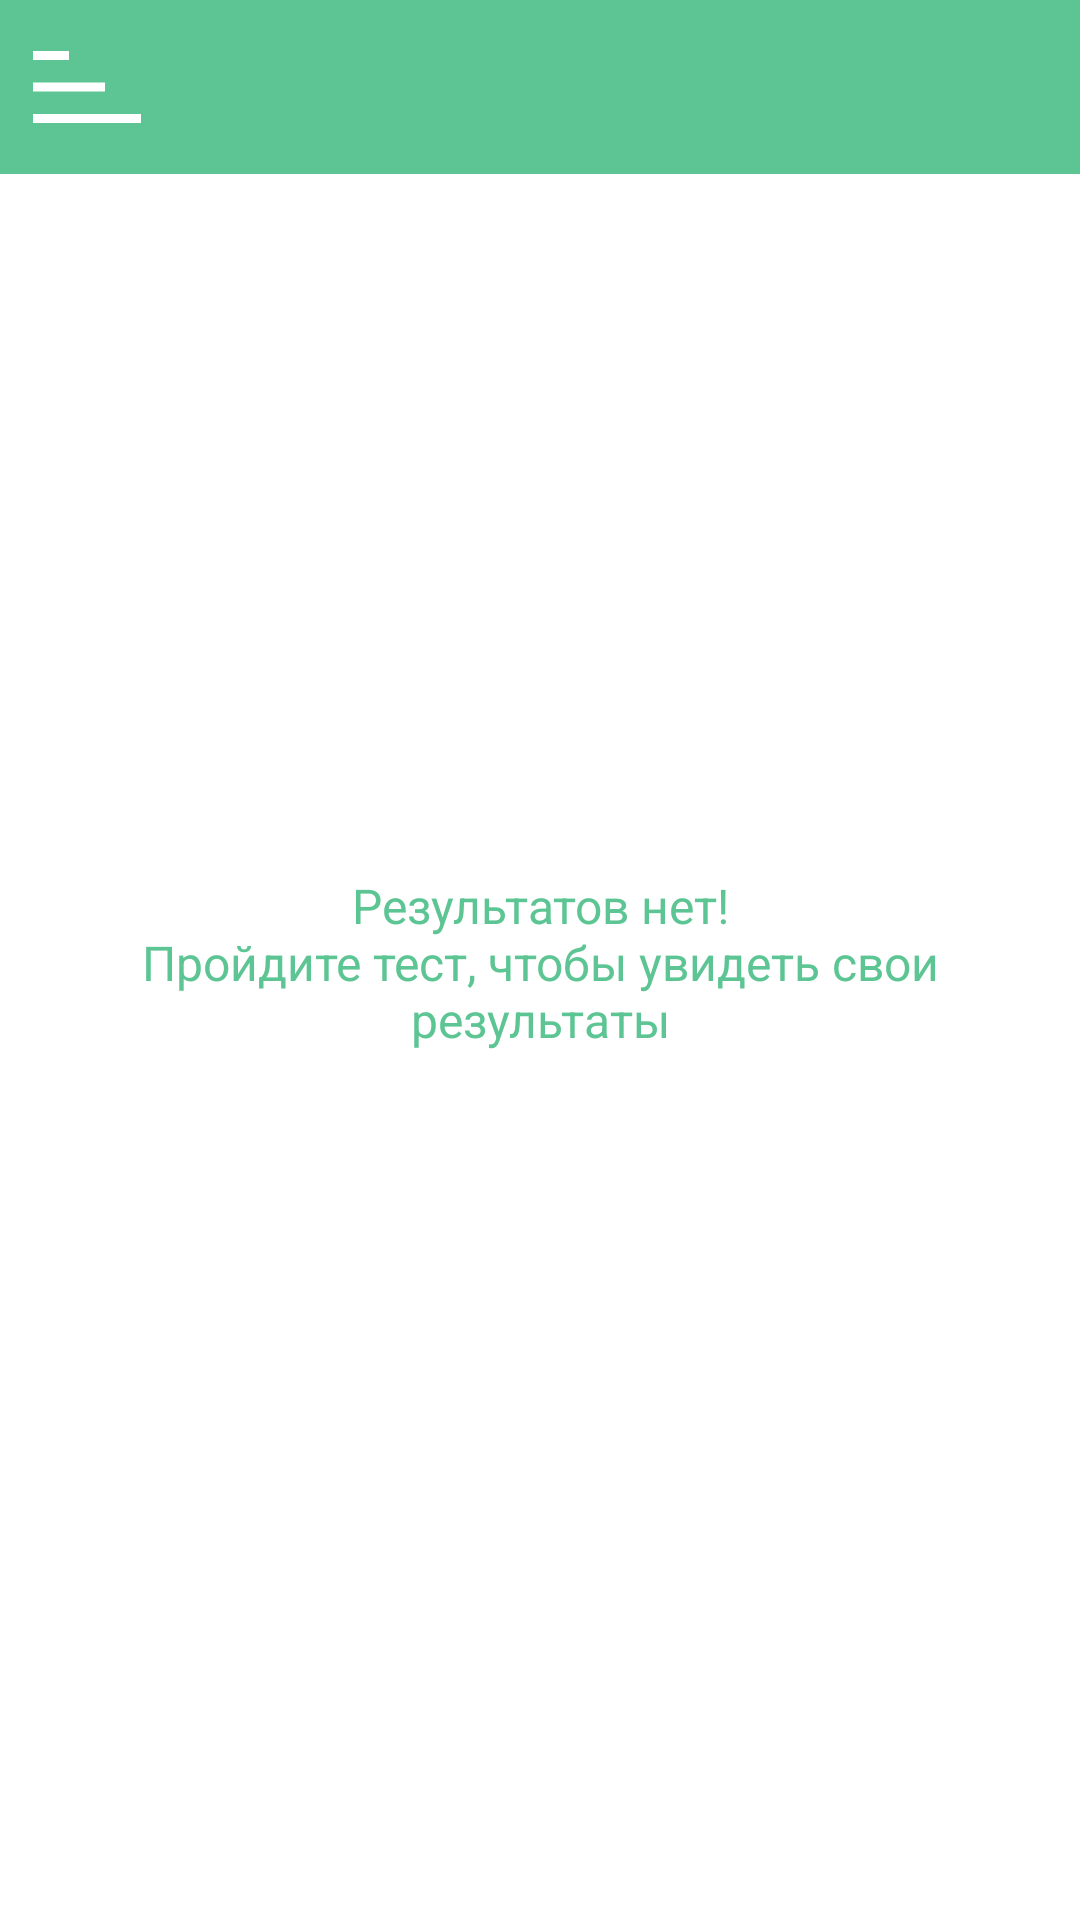

Write the Android layout XML for this screen, with the resource values it uses.
<!-- AndroidManifest.xml: fallback theme Theme.MaterialComponents.DayNight.NoActionBar -->
<!-- res/layout/fragment_results.xml -->
<?xml version="1.0" encoding="utf-8"?>
<androidx.constraintlayout.widget.ConstraintLayout xmlns:android="http://schemas.android.com/apk/res/android"
    xmlns:app="http://schemas.android.com/apk/res-auto"
    xmlns:tools="http://schemas.android.com/tools"
    android:layout_width="match_parent"
    android:layout_height="match_parent"
    android:background="@color/transparent">

    <LinearLayout
        android:id="@+id/buttonContainer"
        android:layout_width="match_parent"
        android:layout_height="0dp"
        android:background="@color/primary"
        android:orientation="horizontal"
        android:padding="5dp"
        app:layout_constraintStart_toStartOf="parent"
        app:layout_constraintTop_toTopOf="parent">

        <ImageButton
            android:id="@+id/sortButton"
            android:layout_width="wrap_content"
            android:layout_height="wrap_content"
            android:background="@drawable/sort_button_style"
            app:srcCompat="@drawable/ic_sort_asc" />
    </LinearLayout>

    <androidx.recyclerview.widget.RecyclerView
        android:id="@+id/resultsList"
        android:layout_width="0dp"
        android:layout_height="0dp"
        app:layout_constraintBottom_toBottomOf="parent"
        app:layout_constraintEnd_toEndOf="parent"
        app:layout_constraintStart_toStartOf="parent"
        app:layout_constraintTop_toBottomOf="@+id/buttonContainer">

    </androidx.recyclerview.widget.RecyclerView>

    <TextView
        android:id="@+id/noResultsText"
        android:layout_width="0dp"
        android:layout_height="0dp"
        android:layout_marginStart="16dp"
        android:layout_marginEnd="16dp"
        android:layout_marginBottom="56dp"
        android:autoSizeTextType="none"
        android:gravity="center"
        android:text="@string/no_result"
        android:textAlignment="center"
        android:textColor="@color/primary"
        android:textColorHighlight="@color/text"
        android:textColorLink="@color/text"
        android:textSize="16sp"
        app:layout_constraintBottom_toBottomOf="parent"
        app:layout_constraintEnd_toEndOf="parent"
        app:layout_constraintHorizontal_bias="1.0"
        app:layout_constraintStart_toStartOf="parent"
        app:layout_constraintTop_toBottomOf="@+id/buttonContainer"
        app:layout_constraintVertical_bias="1.0" />

</androidx.constraintlayout.widget.ConstraintLayout>
<!-- resources referenced by this layout -->
<resources>
  <color name="primary">#5CC593</color>
  <color name="text">#16201B</color>
  <color name="transparent">#00FFFFFF</color>
  <!-- drawable ic_sort_asc (drawable) -->
  <vector xmlns:android="http://schemas.android.com/apk/res/android"
      android:width="48dp"
      android:height="48dp"
      android:viewportWidth="48"
      android:viewportHeight="48"
      android:autoMirrored="true">
  
    <group android:pivotX="24" android:pivotY="24"
        android:rotation="180" android:scaleX="-1">
      <path
          android:fillColor="@color/app_background"
          android:pathData="M6,36V33H18V36ZM6,25.5V22.5H30V25.5ZM6,15V12H42V15Z"/>
    </group>
  </vector>
  <!-- drawable sort_button_style (drawable) -->
  <?xml version="1.0" encoding="utf-8"?>
  <selector xmlns:android="http://schemas.android.com/apk/res/android">
      <item>
          <shape android:shape="rectangle">
              <solid android:color="@color/transparent" />
              <corners android:radius="20dp"/>
          </shape>
      </item>
  </selector>
  <string name="no_result">Результатов нет!\nПройдите тест, чтобы увидеть свои результаты</string>
  <color name="app_background">#FFFFFFFF</color>
</resources>
